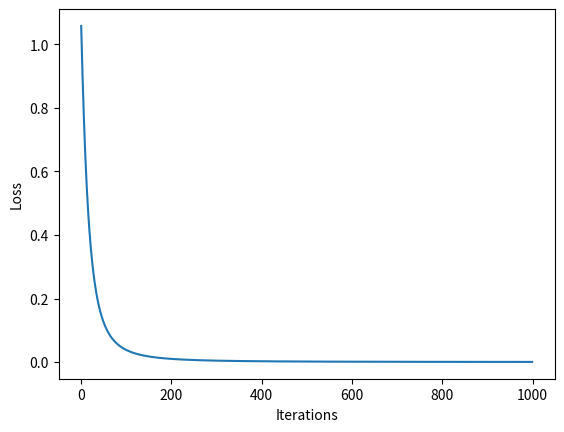

The matplotlib source for this figure:
import numpy as np
import matplotlib.pyplot as plt

class NeuralNetwork():
    def __init__(self, layers):
        self.layers = layers
        self.length = len(layers) -1
        self.W = []
        self.B = []
        self.O = []
        self.A = []
        self.dW = []
        self.dB = []

        for i in range(self.length):
            self.W.append(np.random.randn(layers[i+1], layers[i]))
            self.B.append(np.random.randn(layers[i+1], 1))
    
    def sigmoid(self, x):
        return 1/(1+np.exp(-x))
    
    def forward(self, x):
        self.O = []
        self.A = [x]

        for i in range(self.length):
            self.O.append(np.dot(self.W[i], self.A[i]) + self.B[i])
            self.A.append(self.sigmoid(self.O[i]))
        
        return self.A[self.length]

    def mse(self, predict, y):
        return (predict - y)**2

    def cross_entropy_loss(self, predict, y):
        return (-(y * np.log(predict)) - ((1 - y) * np.log(1 - predict)))

    def backward(self, predict, y, learning_rate):
        self.dW = []
        self.dB = []
        delta = predict - y

        for i in reversed(range(self.length)):
            self.dW.append(np.dot(delta, self.A[i].T))
            self.dB.append(np.sum(delta, axis=0, keepdims=True))
            delta = np.multiply(np.dot(self.W[i].T, delta), self.A[i] * (1 - self.A[i]))

        self.dW.reverse()
        self.dB.reverse()

        for i in range(self.length):
            self.W[i] = self.W[i] - self.dW[i] * learning_rate
            self.B[i] = self.B[i] - self.dB[i] * learning_rate
    
    def train(self, x, y, iterations, learning_rate, display):
        losses = []
        for i in range(iterations):
            predict = self.forward(x)
            self.backward(predict, y, learning_rate)
            loss = np.sum(self.mse(predict, y), axis=1)
            losses.append(loss)
        
        if display:
            plt.plot(range(iterations), losses)
            plt.xlabel("Iterations")
            plt.ylabel("Loss")
            plt.show()

X = np.array([[0, 0, 1, 1], [0, 1, 0, 1]])
Y = np.array([[0, 1, 1, 0]])

nn = NeuralNetwork([2, 3, 1])
nn.train(X, Y, iterations=1000, learning_rate=0.1, display=True)
